Run: headless pygame with SDL's dummy video driver; simulated clock (each Clock.tick advances the game by its frame time, no real sleeping); random seed 0; keys injected as events and as key.get_pressed() state; mouse plan: one left click at the window centre at the start of phase 2, then a move to the lower-right quarter at the start of phase 3.
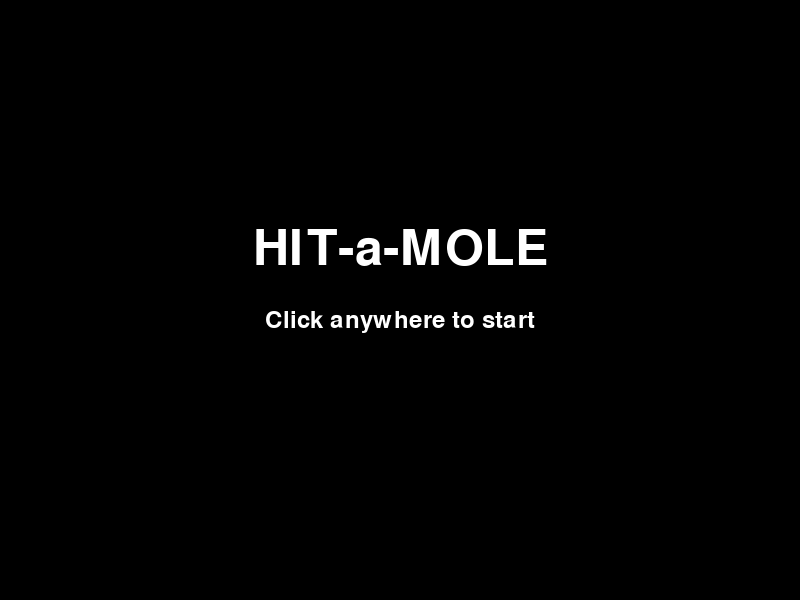
Frame 1 of 4 · flips 1–60 · no input
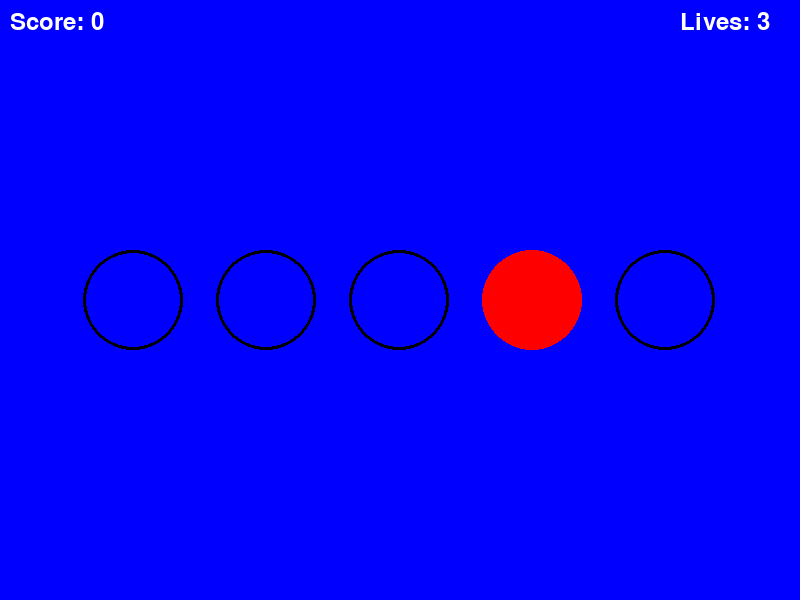
Frame 2 of 4 · flips 61–180 · clicked the window centre · tapped SPACE, RETURN · held RIGHT (→), D
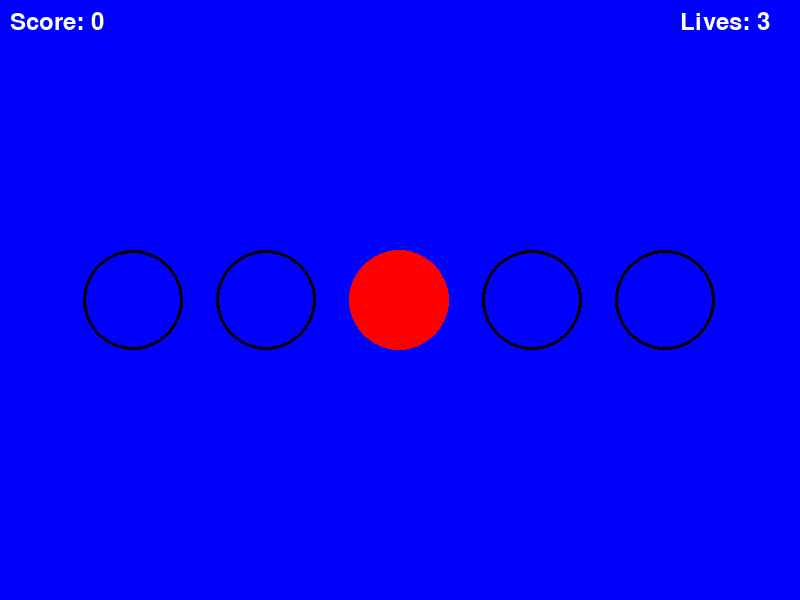
Frame 3 of 4 · flips 181–300 · moved the mouse to the lower-right quarter · held DOWN (↓), S
Frame 4 of 4 · flips 301–420 · held LEFT (←), A, UP (↑), W · screen same as frame 2, image omitted

The pygame program that drew these frames:

# # V1
# import pygame
# import random
# import sys

# class Settings:
#     def __init__(self, width: int = 800, height: int = 600):
#         self.width = width
#         self.height = height
#         self.title = "HIT-a-MOLE"
#         self.WHITE = (255, 255, 255)
#         self.BLACK = (0, 0, 0)
#         self.RED = (255, 0, 0)
#         self.BLUE = (0, 0, 255)
#         self.num_holes = 5 # Number of holes for moles to appear in
#         pygame.font.init() # Initialize font module
#         self.font_0 = pygame.font.Font(None, 36)
#         self.clock = pygame.time.Clock()

# class Player:
#     def __init__(self, name: str = "Agent 48"):
#         self.name = name
#         self.score = 0 # Direct access is fine for a simple game

# class Mole:
#     def __init__(self, x, y, display):
#         self.radius = 50
#         self.x = x
#         self.y = y
#         self.is_active = False # Is the mole "up"?
#         self.display = display

#     def draw(self, red, black):
#         # Draw red if active, otherwise black
#         color = red if self.is_active else black
#         width = 0 if self.is_active else 3 # 0 for filled, 3 for outline
#         pygame.draw.circle(self.display, color, (self.x, self.y), self.radius, width)

# def main():
#     # Initialize game
#     pygame.init()

#     # Setup the display and player
#     settings = Settings()
#     player = Player()
#     display = pygame.display.set_mode(size=(settings.width, settings.height))
#     pygame.display.set_caption(settings.title)

#     # --- Create the mole holes ONCE ---
#     moles = []
#     for i in range(settings.num_holes):
#         x_pos = (i + 1) * (settings.width // (settings.num_holes + 1))
#         y_pos = settings.height // 2
#         moles.append(Mole(x_pos, y_pos, display))

#     # --- Game state variables ---
#     active_mole = None
#     round_time_limit = 1000  # 1 second
#     round_start_time = 0

#     def start_new_round():
#         """Resets the previous mole and activates a new random one."""
#         nonlocal active_mole, round_start_time
        
#         # Deactivate the previous mole if one exists
#         if active_mole:
#             active_mole.is_active = False
        
#         # Activate a new random mole
#         active_mole = random.choice(moles)
#         active_mole.is_active = True
        
#         # Start the timer for the new round
#         round_start_time = pygame.time.get_ticks()

#     # Start the first round
#     start_new_round()

#     # Main game loop
#     while True:
#         # --- Event Handling ---
#         for event in pygame.event.get():
#             if event.type == pygame.QUIT:
#                 pygame.quit()
#                 sys.exit()

#             if event.type == pygame.MOUSEBUTTONDOWN:
#                 mouse_x, mouse_y = pygame.mouse.get_pos()
#                 distance = ((mouse_x - active_mole.x) ** 2 + (mouse_y - active_mole.y) ** 2) ** 0.5

#                 # Check if the click was on the active mole
#                 if distance <= active_mole.radius:
#                     player.score += 1
#                 else: # Player missed
#                     player.score -= 1
                
#                 # Regardless of hit or miss, start the next round
#                 start_new_round()

#         # --- Game Logic ---
#         # Check if the time for the current round has expired
#         elapsed_time = pygame.time.get_ticks() - round_start_time
#         if elapsed_time > round_time_limit:
#             player.score -= 1 # Penalize for being too slow
#             start_new_round()

#         # --- Drawing ---
#         display.fill(settings.BLUE)

#         for mole in moles:
#             mole.draw(red=settings.RED, black=settings.BLACK)
        
#         score_text = settings.font_0.render(f"Score: {player.score}", True, settings.WHITE)
#         display.blit(score_text, (10, 10))

#         pygame.display.flip()
#         settings.clock.tick(60)

# if __name__ == "__main__":
#     main()

#V2
import pygame
import random
import sys

class Settings:
    def __init__(self, width: int = 800, height: int = 600):
        self.width = width
        self.height = height
        self.title = "HIT-a-MOLE"
        self.WHITE = (255, 255, 255)
        self.BLACK = (0, 0, 0)
        self.RED = (255, 0, 0)
        self.BLUE = (0, 0, 255)
        self.num_holes = 5
        pygame.font.init()
        self.font_large = pygame.font.Font(None, 74)
        self.font_medium = pygame.font.Font(None, 36)
        self.clock = pygame.time.Clock()

class Player:
    def __init__(self, name: str = "Agent 48", lives: int = 3):
        self.name = name
        self.start_lives = lives
        self.score = 0
        self.lives = self.start_lives
    
    def reset(self):
        """Resets score and lives for a new game."""
        self.score = 0
        self.lives = self.start_lives

class Mole:
    def __init__(self, x, y, display):
        self.radius = 50
        self.x = x
        self.y = y
        self.is_active = False
        self.display = display

    def draw(self, red, black):
        color = red if self.is_active else black
        width = 0 if self.is_active else 3
        pygame.draw.circle(self.display, color, (self.x, self.y), self.radius, width)

def draw_home_screen(display, settings):
    display.fill(settings.BLACK)
    title_text = settings.font_large.render(settings.title, True, settings.WHITE)
    prompt_text = settings.font_medium.render("Click anywhere to start", True, settings.WHITE)
    
    title_rect = title_text.get_rect(center=(settings.width / 2, settings.height / 2 - 50))
    prompt_rect = prompt_text.get_rect(center=(settings.width / 2, settings.height / 2 + 20))
    
    display.blit(title_text, title_rect)
    display.blit(prompt_text, prompt_rect)

def draw_game_screen(display, settings, moles, player):
    display.fill(settings.BLUE)
    for mole in moles:
        mole.draw(red=settings.RED, black=settings.BLACK)
    
    score_text = settings.font_medium.render(f"Score: {player.score}", True, settings.WHITE)
    lives_text = settings.font_medium.render(f"Lives: {player.lives}", True, settings.WHITE)
    
    display.blit(score_text, (10, 10))
    display.blit(lives_text, (settings.width - 120, 10))

def draw_game_over_screen(display, settings, player):
    display.fill(settings.BLACK)
    title_text = settings.font_large.render("GAME OVER", True, settings.RED)
    score_text = settings.font_medium.render(f"Final Score: {player.score}", True, settings.WHITE)
    prompt_text = settings.font_medium.render("Click to return to menu", True, settings.WHITE)
    
    title_rect = title_text.get_rect(center=(settings.width / 2, settings.height / 2 - 50))
    score_rect = score_text.get_rect(center=(settings.width / 2, settings.height / 2 + 20))
    prompt_rect = prompt_text.get_rect(center=(settings.width / 2, settings.height / 2 + 60))
    
    display.blit(title_text, title_rect)
    display.blit(score_text, score_rect)
    display.blit(prompt_text, prompt_rect)

def main():
    pygame.init()
    settings = Settings()
    player = Player(lives=3)
    display = pygame.display.set_mode(size=(settings.width, settings.height))
    pygame.display.set_caption(settings.title)

    moles = []
    for i in range(settings.num_holes):
        x_pos = (i + 1) * (settings.width // (settings.num_holes + 1))
        y_pos = settings.height // 2
        moles.append(Mole(x_pos, y_pos, display))

    active_mole = None
    round_time_limit = 1000
    round_start_time = 0
    game_state = "home"

    def start_new_round():
        nonlocal active_mole, round_start_time
        if active_mole:
            active_mole.is_active = False
        
        active_mole = random.choice(moles)
        active_mole.is_active = True
        round_start_time = pygame.time.get_ticks()

    # Main game loop
    while True:
        for event in pygame.event.get():
            if event.type == pygame.QUIT:
                pygame.quit()
                sys.exit()

            if event.type == pygame.MOUSEBUTTONDOWN:
                if game_state == "home":
                    player.reset()
                    start_new_round()
                    game_state = "playing"

                elif game_state == "playing":
                    mouse_x, mouse_y = pygame.mouse.get_pos()
                    distance = ((mouse_x - active_mole.x) ** 2 + (mouse_y - active_mole.y) ** 2) ** 0.5

                    if distance <= active_mole.radius:
                        player.score += 1
                    else:
                        # This is now the ONLY way to lose a life
                        player.lives -= 1
                    
                    if player.lives > 0:
                        start_new_round()
                    else:
                        game_state = "game_over"
                
                elif game_state == "game_over":
                    game_state = "home"

        if game_state == "playing":
            # Check if time expired
            elapsed_time = pygame.time.get_ticks() - round_start_time
            if elapsed_time > round_time_limit:
                # --- CHANGE HERE ---
                # No more penalty! Just start a new round.
                start_new_round()
            
            draw_game_screen(display, settings, moles, player)
        
        elif game_state == "home":
            draw_home_screen(display, settings)
        
        elif game_state == "game_over":
            draw_game_over_screen(display, settings, player)

        pygame.display.flip()
        settings.clock.tick(60)

if __name__ == "__main__":
    main()
